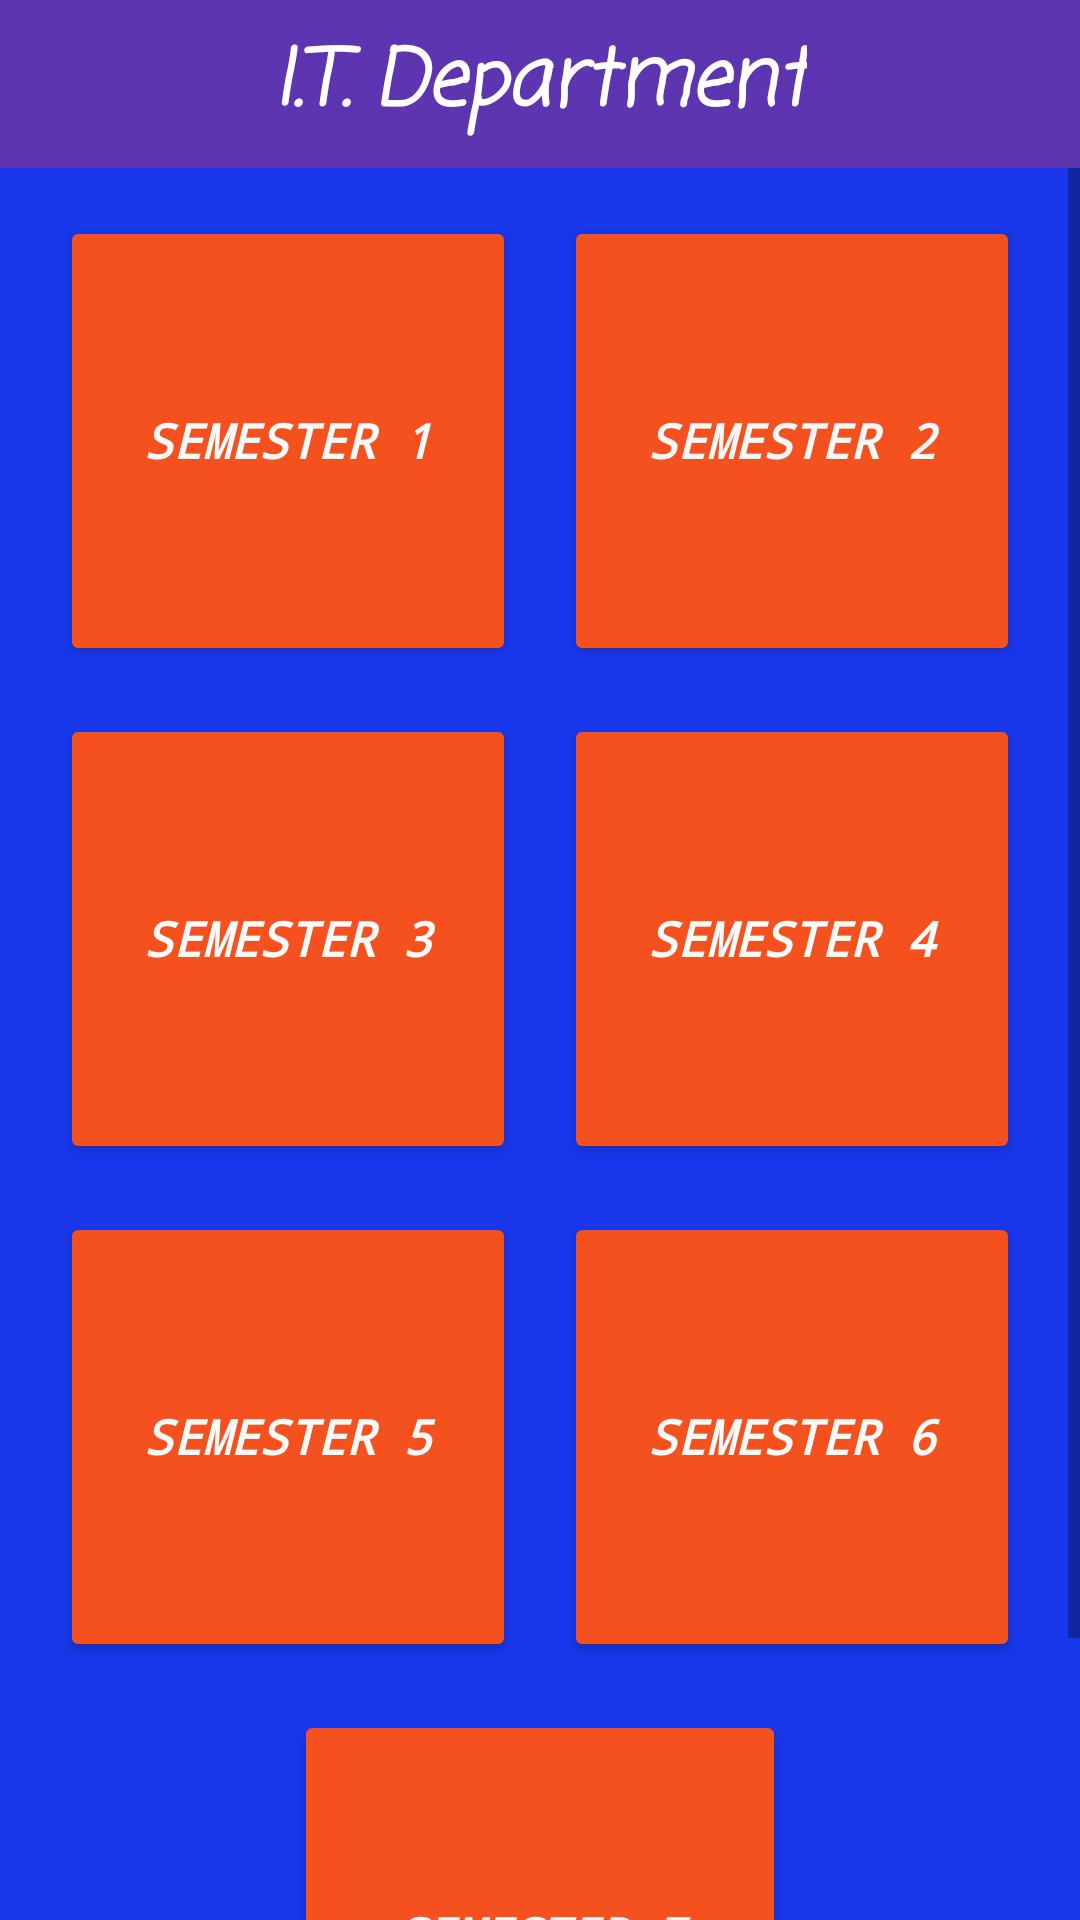

Produce the Android XML layout that renders to this screen, including the resource entries it uses.
<!-- AndroidManifest.xml: application theme Theme.MyBook -->
<!-- res/layout/activity_it.xml -->
<?xml version="1.0" encoding="utf-8"?>
<LinearLayout xmlns:android="http://schemas.android.com/apk/res/android"
    xmlns:app="http://schemas.android.com/apk/res-auto"
    xmlns:tools="http://schemas.android.com/tools"
    android:id="@+id/call_it_fragment"
    android:layout_width="match_parent"
    android:layout_height="match_parent"
    android:background="#1937EB"
    android:orientation="vertical"
    tools:context=".IT">

    <androidx.appcompat.widget.Toolbar
        android:id="@+id/it_department"
        android:layout_width="match_parent"
        android:layout_height="wrap_content"
        android:background="#5E35B1"
        android:theme="@style/ThemeOverlay.AppCompat.Dark.ActionBar"
        tools:ignore="MissingConstraints">

        <TextView
            android:layout_width="wrap_content"
            android:layout_height="wrap_content"
            android:layout_gravity="center"
            android:fontFamily="casual"
            android:text="I.T. Department"
            android:textColor="@android:color/white"
            android:textSize="26sp"
            android:textStyle="bold|italic" />

    </androidx.appcompat.widget.Toolbar>

    
    <ScrollView
        android:layout_width="match_parent"
        android:layout_height="wrap_content">

        
        <LinearLayout
            android:layout_width="match_parent"
            android:layout_height="wrap_content"
            android:orientation="vertical"
            android:paddingTop="16dp"
            android:paddingBottom="16dp">

            
            <LinearLayout
                android:layout_width="match_parent"
                android:layout_height="150dp"
                android:orientation="horizontal"
                android:layout_marginBottom="16dp">

                
                <Button
                    android:id="@+id/sem_1"
                    android:layout_width="100dp"
                    android:layout_height="150dp"
                    android:layout_marginLeft="20dp"
                    android:layout_weight="1"
                    android:backgroundTint="#F4511E"
                    android:fontFamily="monospace"
                    android:text="Semester 1"
                    android:textColor="#F8FAFB"
                    android:textSize="16sp"
                    android:textStyle="bold|italic" />

                
                <Space
                    android:layout_width="16dp"
                    android:layout_height="match_parent" />

                
                <Button
                    android:id="@+id/sem_2"
                    android:layout_width="100dp"
                    android:layout_height="150dp"
                    android:layout_marginRight="20dp"
                    android:layout_weight="1"
                    android:backgroundTint="#F4511E"
                    android:fontFamily="monospace"
                    android:text="Semester 2"
                    android:textColor="#F7F9F9"
                    android:textSize="16sp"
                    android:textStyle="bold|italic" />

            </LinearLayout>

            
            <LinearLayout
                android:layout_width="match_parent"
                android:layout_height="150dp"
                android:orientation="horizontal"
                android:layout_marginBottom="16dp">

                
                <Button
                    android:id="@+id/sem_3"
                    android:layout_width="100dp"
                    android:layout_height="150dp"
                    android:layout_marginLeft="20dp"
                    android:layout_weight="1"
                    android:backgroundTint="#F4511E"
                    android:fontFamily="monospace"
                    android:text="Semester 3"
                    android:textColor="#F9FBFB"
                    android:textSize="16sp"
                    android:textStyle="bold|italic" />

                
                <Space
                    android:layout_width="16dp"
                    android:layout_height="match_parent" />

                
                <Button
                    android:id="@+id/sem_4"
                    android:layout_width="100dp"
                    android:layout_height="150dp"
                    android:layout_marginRight="20dp"
                    android:layout_weight="1"
                    android:backgroundTint="#F4511E"
                    android:fontFamily="monospace"
                    android:text="Semester 4"
                    android:textColor="#F9FBFB"
                    android:textSize="16sp"
                    android:textStyle="bold|italic" />

            </LinearLayout>

            
            <LinearLayout
                android:layout_width="match_parent"
                android:layout_height="150dp"
                android:orientation="horizontal"
                android:layout_marginBottom="16dp">

                
                <Button
                    android:id="@+id/sem_5"
                    android:layout_width="100dp"
                    android:layout_height="150dp"
                    android:layout_marginLeft="20dp"
                    android:layout_weight="1"
                    android:backgroundTint="#F4511E"
                    android:fontFamily="monospace"
                    android:text="Semester 5"
                    android:textColor="#F9FBFB"
                    android:textSize="16sp"
                    android:textStyle="bold|italic" />

                
                <Space
                    android:layout_width="16dp"
                    android:layout_height="match_parent" />

                
                <Button
                    android:id="@+id/sem_6"
                    android:layout_width="100dp"
                    android:layout_height="150dp"
                    android:layout_marginRight="20dp"
                    android:layout_weight="1"
                    android:backgroundTint="#F4511E"
                    android:fontFamily="monospace"
                    android:text="Semester 6"
                    android:textColor="#F9FBFB"
                    android:textSize="16sp"
                    android:textStyle="bold|italic" />

            </LinearLayout>

            
            <LinearLayout
                android:layout_width="match_parent"
                android:layout_height="150dp"
                android:orientation="horizontal"
                android:layout_marginBottom="16dp">

                
                <View
                    android:layout_width="0dp"
                    android:layout_height="0dp"
                    android:layout_weight="1" />

                
                <Space
                    android:layout_width="wrap_content"
                    android:layout_height="match_parent" />

                
                <Button
                    android:id="@+id/sem_7"
                    android:layout_width="66dp"
                    android:layout_height="150dp"
                    android:layout_weight="1"
                    android:backgroundTint="#F4511E"
                    android:fontFamily="monospace"
                    android:text="Semester 7"
                    android:textColor="#F9FBFB"
                    android:textSize="16sp"
                    android:textStyle="bold|italic" />

                
                <View
                    android:layout_width="0dp"
                    android:layout_height="0dp"
                    android:layout_weight="1" />

            </LinearLayout>

        </LinearLayout>

    </ScrollView>

</LinearLayout>
<!-- resources referenced by this layout -->
<resources>
  <style name="Theme.MyBook" parent="Base.Theme.MyBook" />
  <style name="Base.Theme.MyBook" parent="Theme.AppCompat.Light.NoActionBar">
          
          
      </style>
</resources>
